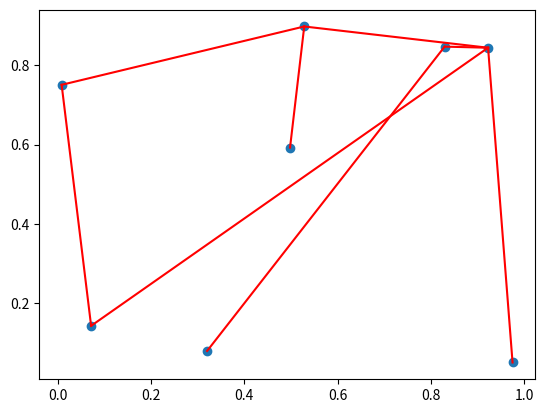

Write Python code to recreate this figure.
import numpy as np
import random
import matplotlib.pyplot as plt

from typing import Set, Tuple, List


class Point:
    def __init__(self, i, coord=None):
        self.i = i
        self.coord = (random.random(), random.random()) if coord is None else coord
        self.connections = set()

    def x(self):
        return self.coord[0]

    def y(self):
        return self.coord[1]

    def add_connection(self, to):
        self.connections.add(to)

    def __str__(self):
        return str(self.coord)


class Map:
    def __init__(self, points_num, connections_num=None):
        self.points_coord = random_points(points_num)
        self.points: List[Point] = [Point(i, coord) for i, coord in enumerate(self.points_coord)]
        self.points_num = points_num
        self.connections: Set[Tuple[Point, Point]] = set()
        if connections_num is not None:
            self.add_random_connections(connections_num)

    def add_point(self, coord: tuple):
        self.points.append(Point(self.points_num, coord))
        self.points_coord = np.vstack((self.points_coord, coord))
        self.points_num += 1

    def can_add_connection(self, p1: Point, p2: Point):
        return not (p1 == p2 or (p1, p2) in self.connections or (p2, p1) in self.connections)

    def add_connection(self, p1: Point, p2: Point):
        if not self.can_add_connection(p1, p2):
            print("Connection already exists or trying to connect to itself")
            return False
        p1.add_connection(p2)
        p2.add_connection(p1)
        self.connections.add((p1, p2))
        return True

    def rand_p(self):
        return self.points[random.randint(0, self.points_num - 1)]

    def get_p(self, ind):
        return self.points[ind]

    def get_new_connection(self):
        p1, p2 = self.rand_p(), self.rand_p()
        while not self.can_add_connection(p1, p2):
            p1, p2 = self.rand_p(), self.rand_p()
        return p1, p2

    def add_random_connections(self, connections_num):
        for _ in range(connections_num):
            p1, p2 = self.get_new_connection()
            self.add_connection(p1, p2)

    def show_map(self):
        px = self.points_coord.T[0]
        py = self.points_coord.T[1]
        plt.scatter(px, py)
        for connection in self.connections:
            cx = [point.x() for point in connection]
            cy = [point.y() for point in connection]
            plt.plot(cx, cy, "r")
        plt.show()

    def is_connected(self):
        return sum(1 for _ in self.bfs()) == self.points_num

    def bfs(self):
        visited = np.full(self.points_num, False, dtype=bool)
        q = [self.points[0]]
        visited[0] = True
        while q:
            point = q.pop(0)
            yield point
            for c in point.connections:
                if not visited[c.i]:
                    visited[c.i] = True
                    q.append(c)


def random_points(points_num):
    shape = (points_num, 2)
    return np.random.random(shape)


def main():
    p_num = 8
    m = Map(p_num,  p_num)
    print(m.is_connected())
    m.show_map()


if __name__ == '__main__':
    main()
